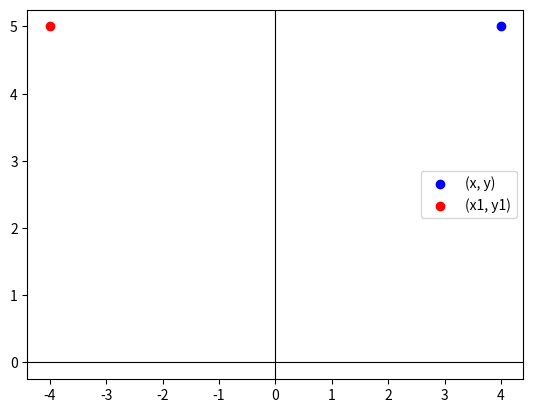

Recreate this plot in Python.
## Reflection among y axis point is (4,5)
## here is have added label to make the graph look better

import matplotlib.pyplot as plt

x, y = 4, 5
x1, y1 = -x,y

# Create the plot
plt.scatter(x, y, color='b', label='(x, y)')
plt.scatter(x1, y1, color='r', label='(x1, y1)')

# Show only the x and y axis lines
plt.axhline(0, color='black', linewidth=0.8)
plt.axvline(0, color='black', linewidth=0.8)

# Add labels and legend
plt.legend()
plt.show()